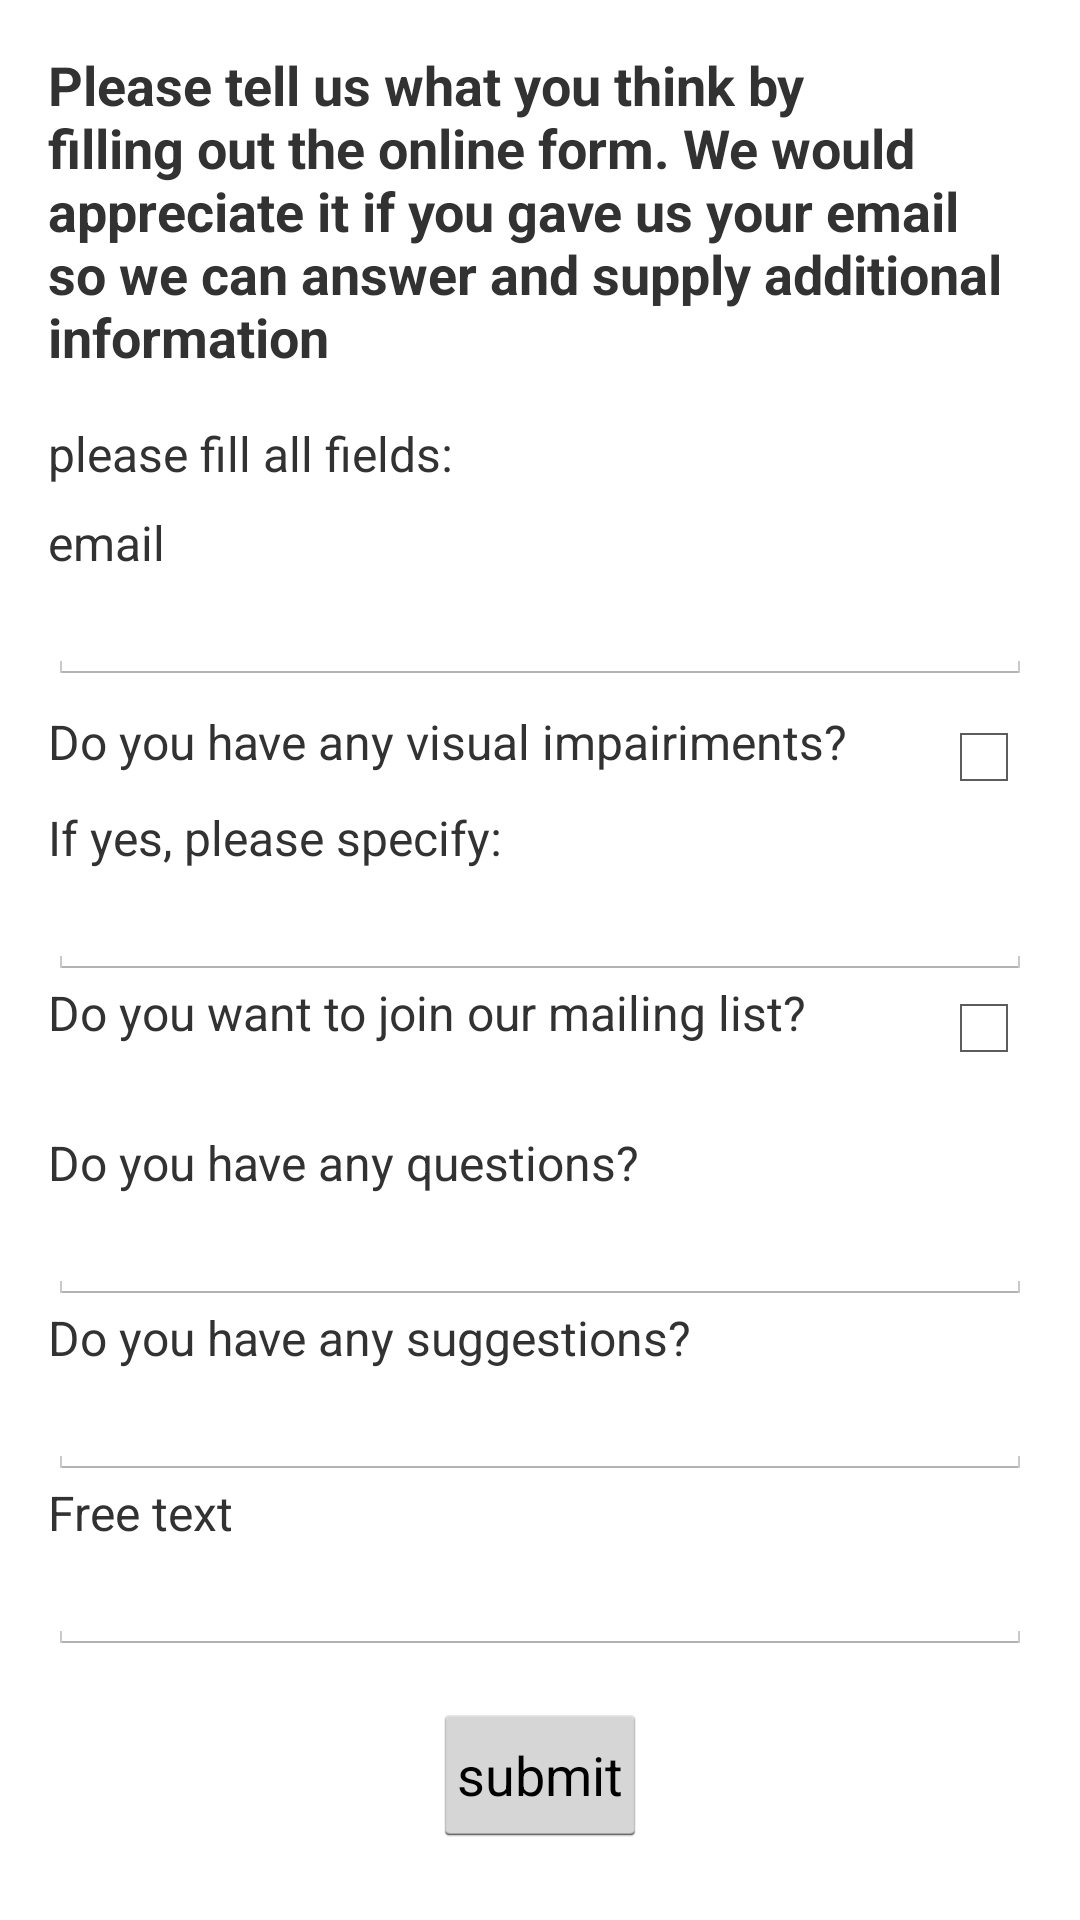

Android layout source for this screen:
<!-- AndroidManifest.xml: application theme AppTheme -->
<!-- res/layout/contact_us.xml -->
<?xml version="1.0" encoding="utf-8"?>
<ScrollView xmlns:android="http://schemas.android.com/apk/res/android"
    android:layout_width="match_parent"
    android:layout_height="match_parent"
    android:orientation="vertical" >

    <LinearLayout
        android:layout_width="match_parent"
        android:layout_height="wrap_content"
        android:orientation="vertical"
        android:padding="16dp" >

        <TextView
            android:id="@+id/page_title"
            android:layout_width="wrap_content"
            android:layout_height="wrap_content"
            android:text="@string/contact_us_page_title"
            style="@style/contact_us_title_style"
            android:textStyle="bold" />

        <TextView
            android:id="@+id/instruction"
            android:layout_width="wrap_content"
            android:layout_height="wrap_content"
            android:layout_marginTop="16dp"
            style="@style/contact_us_regular_txt_style"
            android:text="@string/contact_us_instruction" />

        <TextView
            android:id="@+id/email_title"
            android:layout_width="wrap_content"
            android:layout_height="wrap_content"
            android:layout_marginTop="8dp"
            style="@style/contact_us_regular_txt_style"
            android:text="@string/contact_us_email" />

        <EditText
            android:id="@+id/email_edit_text"
            android:layout_width="match_parent"
            style="@style/contact_us_regular_txt_style"
            android:layout_height="wrap_content" />

        <RelativeLayout
            android:layout_width="match_parent"
            android:layout_height="wrap_content"
            android:layout_marginTop="8dp" >

            <TextView
                android:layout_width="wrap_content"
                android:layout_height="wrap_content"
                android:layout_alignParentLeft="true"
                style="@style/contact_us_regular_txt_style"
                android:layout_toLeftOf="@+id/impairiments_checkbox"
                android:text="@string/contact_us_visual_impairiments" />

            <CheckBox
                android:id="@+id/impairiments_checkbox"
                android:layout_width="wrap_content"
                android:layout_height="wrap_content"
                android:layout_alignParentRight="true" />
        </RelativeLayout>

        <TextView
            android:id="@+id/impairiments_specify"
            android:layout_width="wrap_content"
            android:layout_height="wrap_content"
            style="@style/contact_us_regular_txt_style"
            android:text="@string/contact_us_visual_impairiments_specify" />

        <EditText
            android:id="@+id/impairiments_specify_edit_text"
            android:layout_width="match_parent"
            style="@style/contact_us_regular_txt_style"
            android:layout_height="wrap_content" />

        <RelativeLayout
            android:layout_width="match_parent"
            android:layout_height="wrap_content" >

            <TextView
                android:layout_width="wrap_content"
                android:layout_height="wrap_content"
                android:layout_alignParentLeft="true"
                style="@style/contact_us_regular_txt_style"
                android:layout_toLeftOf="@+id/mailing_list_check_box"
                android:text="@string/contact_us_mailing_list" />

            <CheckBox
                android:id="@+id/mailing_list_check_box"
                android:layout_width="wrap_content"
                android:layout_height="wrap_content"
                style="@style/contact_us_regular_txt_style"
                android:layout_alignParentRight="true" />
        </RelativeLayout>

        <View
            android:layout_width="match_parent"
            android:layout_height="2dp"
            android:layout_marginBottom="8dp"
            android:layout_marginTop="8dp" />
        
        
        <TextView
            android:id="@+id/question"
            android:layout_width="wrap_content"
            android:layout_height="wrap_content"
            style="@style/contact_us_regular_txt_style"
            android:text="@string/contact_us_questions" />

        <EditText
            android:id="@+id/question_edit_text"
            android:layout_width="match_parent"
            style="@style/contact_us_regular_txt_style"
            android:layout_height="wrap_content" />
        
        
        <TextView
            android:id="@+id/suggestion"
            android:layout_width="wrap_content"
            android:layout_height="wrap_content"
            style="@style/contact_us_regular_txt_style"
            android:text="@string/contact_us_suggestions" />

        <EditText
            android:id="@+id/suggestion_edit_text"
            android:layout_width="match_parent"
            style="@style/contact_us_regular_txt_style"
            android:layout_height="wrap_content" />
        
        <TextView
            android:id="@+id/free_text"
            android:layout_width="wrap_content"
            android:layout_height="wrap_content"
            style="@style/contact_us_regular_txt_style"
            android:text="@string/contact_us_free_text"/>

        <EditText
            android:id="@+id/free_text_edit_text"
            android:layout_width="match_parent"
            style="@style/contact_us_regular_txt_style"
            android:layout_height="wrap_content" />
        
        
        <Button android:id="@+id/submit"
            android:layout_width="wrap_content"
            android:layout_height="wrap_content"
            android:padding="8dp"
            android:layout_marginTop="16dp"
            android:layout_gravity="center_horizontal"
            android:gravity="center"
            android:text="@string/contact_us_submit"/>
    </LinearLayout>

</ScrollView>
<!-- resources referenced by this layout -->
<resources>
  <string name="contact_us_email">email</string>
  <string name="contact_us_free_text">Free text</string>
  <string name="contact_us_instruction">please fill all fields:</string>
  <string name="contact_us_mailing_list">Do you want to join our mailing list?</string>
  <string name="contact_us_page_title">Please tell us what you think by filling out the online form. We would appreciate it if you gave us your email so we can answer and supply additional information</string>
  <string name="contact_us_questions">Do you have any questions?</string>
  <string name="contact_us_submit">submit</string>
  <string name="contact_us_suggestions">Do you have any suggestions?</string>
  <string name="contact_us_visual_impairiments">Do you have any visual impairiments?</string>
  <string name="contact_us_visual_impairiments_specify">If yes, please specify:</string>
  <style name="contact_us_regular_txt_style">
          <item name="android:textSize">16sp</item>
      </style>
  <style name="contact_us_title_style">
          <item name="android:textSize">18sp</item>
      </style>
  
      -
  <style name="AppTheme" parent="AppBaseTheme">
          
      </style>
  <style name="AppBaseTheme" parent="android:Theme.Holo.Light.DarkActionBar">
          
          <item name="android:actionBarStyle">@style/MyActionBar</item>
      </style>
  <style name="MyActionBar" parent="@android:style/Widget.Holo.Light.ActionBar.Solid.Inverse">
          <item name="android:background">@drawable/header</item>
      </style>
  <!-- drawable header: png bitmap (drawable-xhdpi, 649 bytes) -->
</resources>
